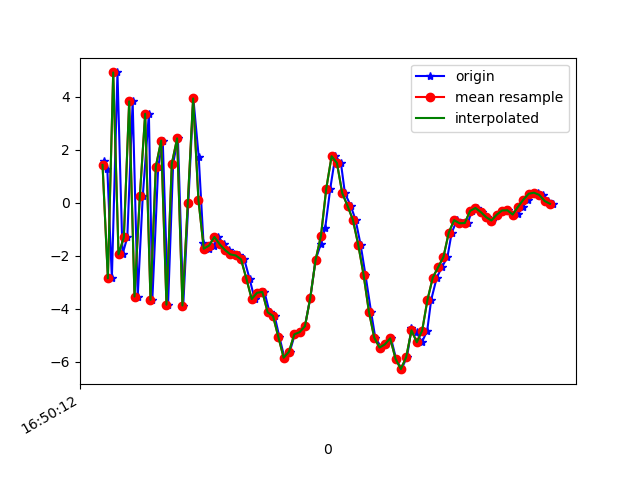

The data file committed next to this chart (first rows):
1618851012126, 1546707977090659, 1.5883896, 0.707958, -7.3341193
1618851012138, 1546707996321429, 1.262, 1.2, 7.565
1618851012155, 1546708015552199, -2.854, 0.003256, -5.912
1618851012176, 1546708034782969, 4.915, 1.1, 0.7386
1618851012195, 1546708054131949, -1.95, -0.03041, 5.787
1618851012213, 1546708073362719, -1.303, 0.3031, -7.946
1618851012233, 1546708092593489, 3.824, 1.344, 4.679
1618851012252, 1546708111824259, -3.54, 0.3465, 2.637
1618851012271, 1546708131055029, 0.2467, 0.6638, -7.217
1618851012294, 1546708150285799, 3.355, 1.38, 6.287
1618851012307, 1546708169516569, -3.664, -0.09304, 0.9541
1618851012329, 1546708188747339, 1.36, 1.148, -6.591
1618851012346, 1546708207978109, 2.342, 1.6, 6.762
1618851012366, 1546708227208879, -3.848, 0.194, 0.672
1618851012385, 1546708246439649, 1.471, 1.109, -6.727
1618851012403, 1546708265670419, 2.426, 1.479, 6.481
1618851012423, 1546708284901189, -3.879, 0.2138, 0.8649
1618851012442, 1546708304131959, -0.02188, 1.004, -7.329
1618851012461, 1546708323362729, 3.932, 1.751, 5.282
1618851012481, 1546708342593499, 1.738, 1.098, 2.891
1618851012499, 1546708361824269, -1.514, 1.359, -3.134
1618851012518, 1546708381055039, -1.737, 1.546, -2.582
1618851012538, 1546708400285809, -1.619, 2.058, -3.538
1618851012555, 1546708419516579, -1.291, 3.171, -4.68
1618851012575, 1546708438747349, -1.572, 3.708, -5.431
1618851012595, 1546708457978119, -1.787, 3.896, -5.773
1618851012613, 1546708477208889, -1.952, 3.925, -6.031
1618851012631, 1546708496439659, -1.99, 4.147, -6.128
1618851012652, 1546708515670429, -2.134, 4.034, -5.894
1618851012672, 1546708534901199, -2.868, 2.069, -3.441
1618851012691, 1546708554131969, -3.636, -0.04372, -2.518
1618851012709, 1546708573362739, -3.4, 1.276, -1.685
1618851012728, 1546708592593509, -3.37, 1.674, -0.9975
1618851012747, 1546708611824279, -4.136, 1.473, -0.567
1618851012766, 1546708631055049, -4.273, 1.788, 0.2933
1618851012784, 1546708650285819, -5.065, 0.1842, 2.302
1618851012803, 1546708669516589, -5.85, -1.657, 3.825
1618851012823, 1546708688747359, -5.622, -2.022, 4.953
1618851012842, 1546708707978129, -4.967, -1.802, 5.817
1618851012862, 1546708727208899, -4.885, -1.718, 6.496
1618851012880, 1546708746439669, -4.66, -2.374, 7.848
1618851012900, 1546708765670439, -3.589, -0.5916, 8.957
1618851012920, 1546708784901209, -2.151, 1.452, 8.72
1618851012940, 1546708804131979, -1.551, -0.01052, 7.836
1618851012956, 1546708823362749, -0.9551, -3.13, 8.217
1618851012975, 1546708842593519, 0.5336, -3.755, 8.536
1618851012994, 1546708861824289, 1.754, -1.698, 8.295
1618851013015, 1546708881055059, 1.499, 0.1682, 7.044
1618851013030, 1546708900285829, 0.3608, 0.1297, 6.15
1618851013052, 1546708919516599, -0.1234, -0.9105, 6.211
1618851013070, 1546708938747369, -0.6478, -2.052, 6.17
1618851013089, 1546708957978139, -1.587, -2.069, 5.29
1618851013107, 1546708977208909, -2.713, -1.517, 4.425
1618851013128, 1546708996439679, -4.106, -1.617, 3.972
1618851013144, 1546709015670449, -5.091, -1.452, 3.15
1618851013167, 1546709034901219, -5.467, -1.636, 1.93
1618851013186, 1546709054131989, -5.345, -2.329, 1.182
1618851013203, 1546709073362759, -5.117, -0.9404, 1.376
1618851013222, 1546709092593529, -5.885, 0.09262, 0.2555
1618851013242, 1546709111824299, -6.281, -1.627, -0.7259
1618851013263, 1546709131055069, -5.829, -3.451, -1.21
... 29 more rows
